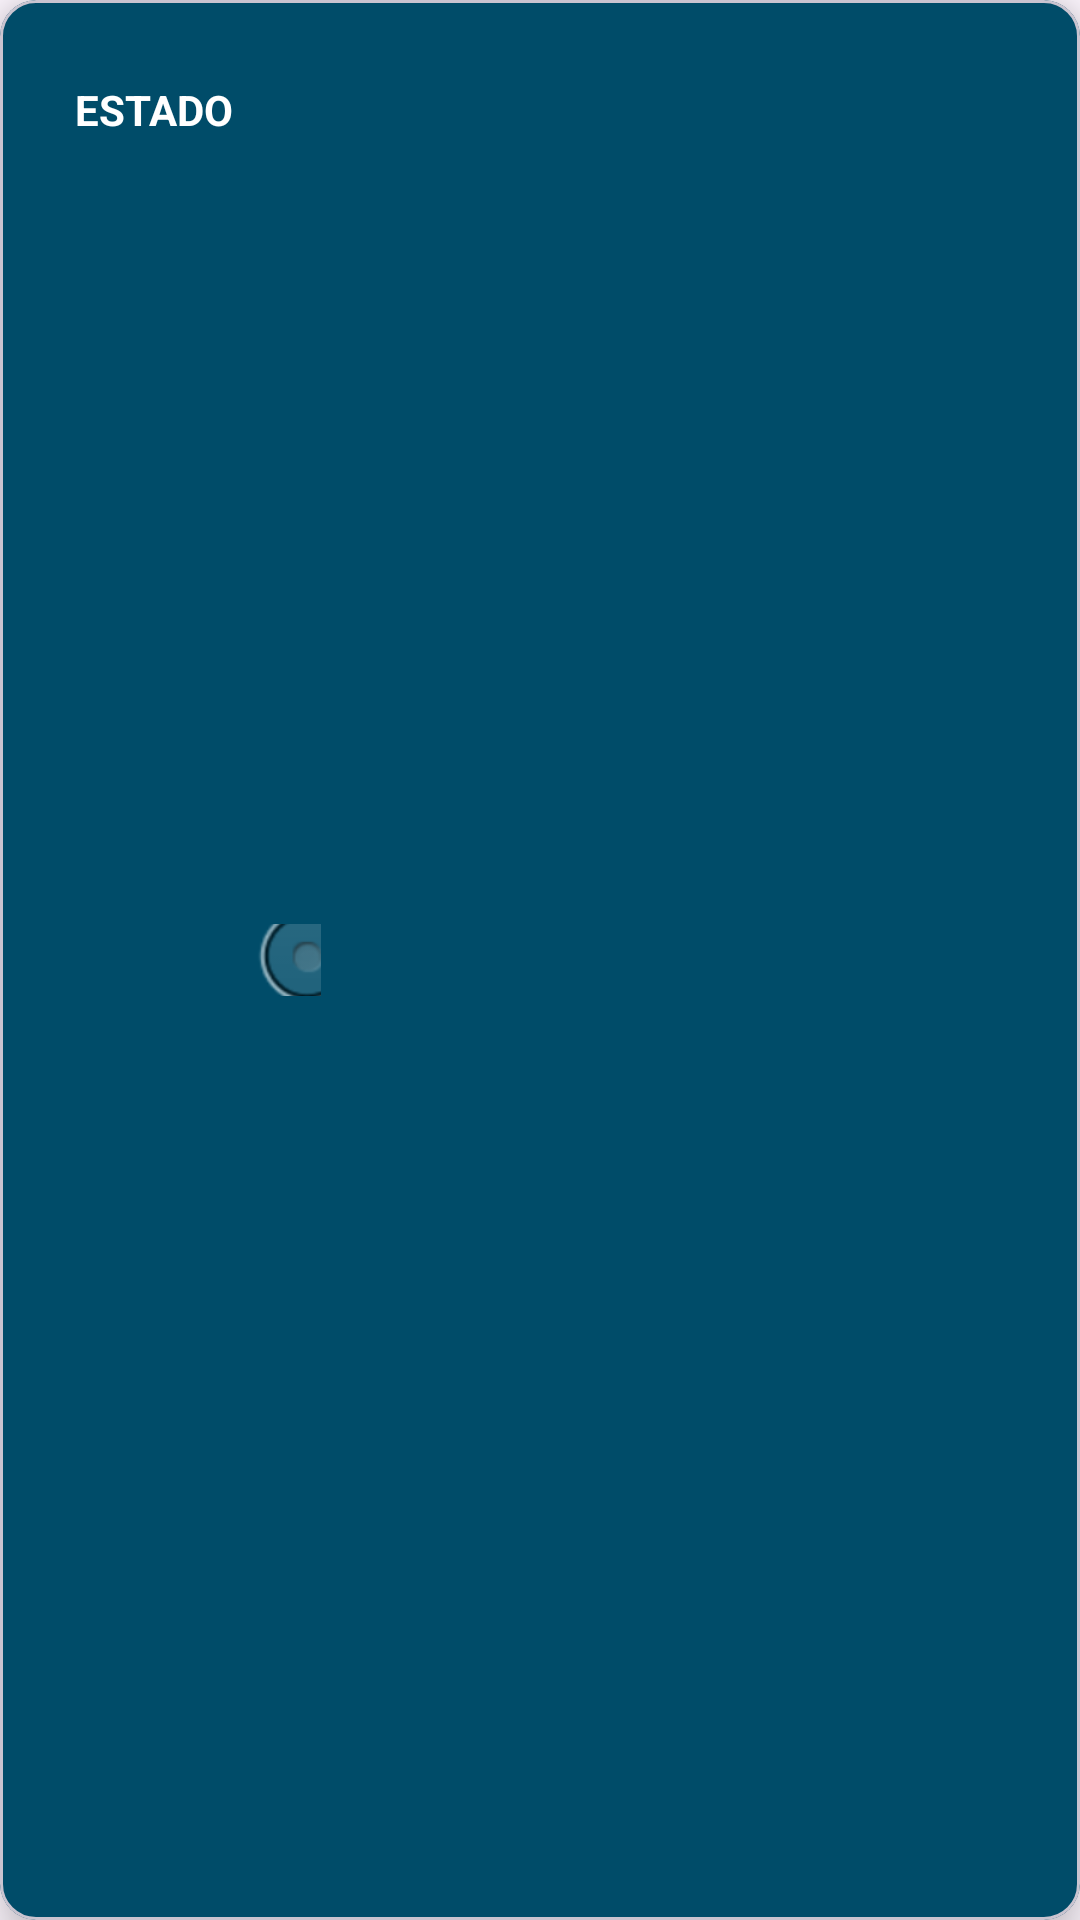

Layout XML and referenced resources for this Android screen:
<!-- AndroidManifest.xml: application theme Theme.GaticketApp -->
<!-- res/layout/activity_admin_list_item.xml -->
<?xml version="1.0" encoding="utf-8"?>
<com.google.android.material.card.MaterialCardView xmlns:android="http://schemas.android.com/apk/res/android"
    xmlns:app="http://schemas.android.com/apk/res-auto"
    xmlns:tools="http://schemas.android.com/tools"
    android:id="@+id/txt_incidence_theme_admin"
    android:layout_width="match_parent"
    android:layout_height="wrap_content"
    android:layout_marginLeft="6dp"
    android:layout_marginTop="6dp"
    android:layout_marginRight="6dp"
    android:layout_marginBottom="6dp"
    app:cardBackgroundColor="@color/material_dynamic_primary30"
    app:cardElevation="10dp"
    app:cardMaxElevation="10dp"
    app:contentPadding="25dp">

    <LinearLayout
        android:layout_width="match_parent"
        android:layout_height="match_parent"
        android:orientation="vertical">

        <LinearLayout
            android:layout_width="match_parent"
            android:layout_height="match_parent"
            android:orientation="horizontal">

            <TextView
                android:id="@+id/textView7"
                android:layout_width="58dp"
                android:layout_height="wrap_content"
                android:text="ESTADO"
                android:textColor="#FFFFFF"
                android:textStyle="bold" />

            <TextView
                android:id="@+id/txt_incidenceadmin_status"
                android:layout_width="24dp"
                android:layout_height="24dp"
                android:layout_gravity="center_vertical"
                android:drawableStart="@android:drawable/btn_radio"
                android:drawableLeft="@android:drawable/btn_radio"
                android:drawablePadding="4dp"
                android:gravity="center_vertical"
                android:text="Activa"
                android:textColor="@color/status_active" />

            <TextView
                android:id="@+id/textViewStatus"
                android:layout_width="wrap_content"
                android:layout_height="wrap_content"
                android:layout_weight="1"
                android:gravity="center_vertical"
                android:textColor="@color/status_in_process"
                android:textSize="16sp" />
        </LinearLayout>

        <LinearLayout
            android:layout_width="match_parent"
            android:layout_height="match_parent"
            android:background="#047E8E"
            android:orientation="horizontal">

            <TextView
                android:id="@+id/textView3"
                android:layout_width="86dp"
                android:layout_height="wrap_content"
                android:layout_weight="1"
                android:autoText="false"
                android:elegantTextHeight="false"
                android:padding="3dp"
                android:text="TEMA"
                android:textAlignment="viewStart"
                android:textColor="#FFFFFF"
                android:textStyle="bold" />

            <TextView
                android:id="@+id/textView5"
                android:layout_width="0dp"
                android:layout_height="wrap_content"
                android:layout_weight="1"
                android:gravity="center"
                android:padding="3dp"
                android:text="FECHA"
                android:textAlignment="center"
                android:textColor="#FFFFFF"
                android:textStyle="bold" />

        </LinearLayout>

        <LinearLayout
            android:layout_width="match_parent"
            android:layout_height="match_parent"
            android:orientation="horizontal">

            <TextView
                android:id="@+id/txt_history_theme"
                android:layout_width="133dp"
                android:layout_height="wrap_content"
                android:layout_weight="1"
                android:padding="3dp"
                android:text="TextView"
                android:textColor="#FFEB3B" />

            <TextView
                android:id="@+id/txt_history_date"
                android:layout_width="46dp"
                android:layout_height="wrap_content"
                android:layout_weight="1"
                android:gravity="center"
                android:padding="3dp"
                android:text="TextView"
                android:textColor="#FFEB3B" />

        </LinearLayout>

        <LinearLayout
            android:layout_width="match_parent"
            android:layout_height="match_parent"
            android:background="#047E8E"
            android:orientation="horizontal">

            <TextView
                android:id="@+id/textView6"
                android:layout_width="match_parent"
                android:layout_height="wrap_content"
                android:background="#047E8E"
                android:padding="3dp"
                android:text="ASUNTO"
                android:textAlignment="textStart"
                android:textColor="#FFFFFF"
                android:textStyle="bold" />

        </LinearLayout>

        <TextView
            android:id="@+id/txt_history_commit"
            android:layout_width="match_parent"
            android:layout_height="wrap_content"
            android:padding="3dp"
            android:text="TextView"
            android:textColor="#FFEB3B" />

        <ImageButton
            android:id="@+id/button_detail_history"
            android:layout_width="67dp"
            android:layout_height="40dp"
            android:layout_gravity="right"
            android:background="#004C69"
            android:backgroundTint="#004C69"
            android:src="@drawable/baseline_remove_red_eye_24" />

    </LinearLayout>

</com.google.android.material.card.MaterialCardView>
<!-- resources referenced by this layout -->
<resources>
  <color name="status_active">#E73E3E</color>
  <color name="status_in_process">#FFCC41</color>
  <style name="Theme.GaticketApp" parent="Base.Theme.GaticketApp" />
  <style name="Base.Theme.GaticketApp" parent="Theme.Material3.DayNight">
          
          <item name="colorPrimary">@color/black</item>
          <item name="colorPrimaryDark">@color/black</item>
          <item name="colorAccent">@color/black</item>
      </style>
  <color name="black">#FF000000</color>
</resources>
